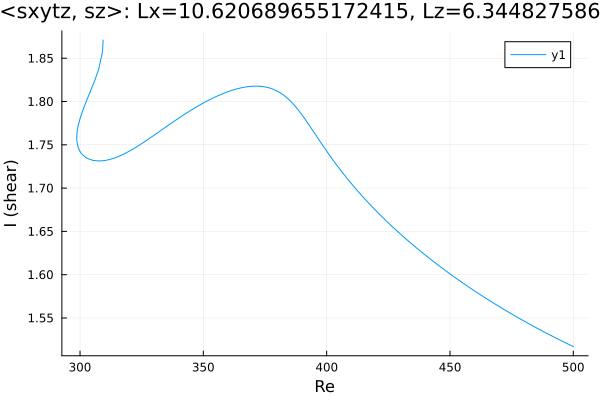

Source data for this figure (header and first rows):
Re, shear
309.3, 1.871
309.3, 1.871
309.3, 1.871
309.3, 1.871
309.3, 1.871
309.3, 1.871
309.3, 1.871
309.3, 1.87
309.3, 1.869
309.3, 1.865
309.2, 1.86
309, 1.856
307.6, 1.837
306.1, 1.826
304.7, 1.815
303.3, 1.806
301.9, 1.796
301.2, 1.79
300.7, 1.787
300.1, 1.781
299.7, 1.777
299.4, 1.774
299.2, 1.771
299, 1.769
298.9, 1.767
298.8, 1.765
298.8, 1.764
298.8, 1.763
298.7, 1.762
298.7, 1.762
298.7, 1.761
298.7, 1.761
298.7, 1.76
298.7, 1.76
298.7, 1.76
298.7, 1.759
298.7, 1.759
298.7, 1.759
298.7, 1.759
298.7, 1.759
298.7, 1.759
298.7, 1.759
298.7, 1.758
298.7, 1.758
298.7, 1.758
298.7, 1.758
298.7, 1.758
298.7, 1.758
298.7, 1.758
298.7, 1.758
298.7, 1.758
298.7, 1.758
298.7, 1.758
298.7, 1.758
298.7, 1.758
298.7, 1.758
298.7, 1.758
298.7, 1.758
298.7, 1.758
298.7, 1.756
... 167 more rows
